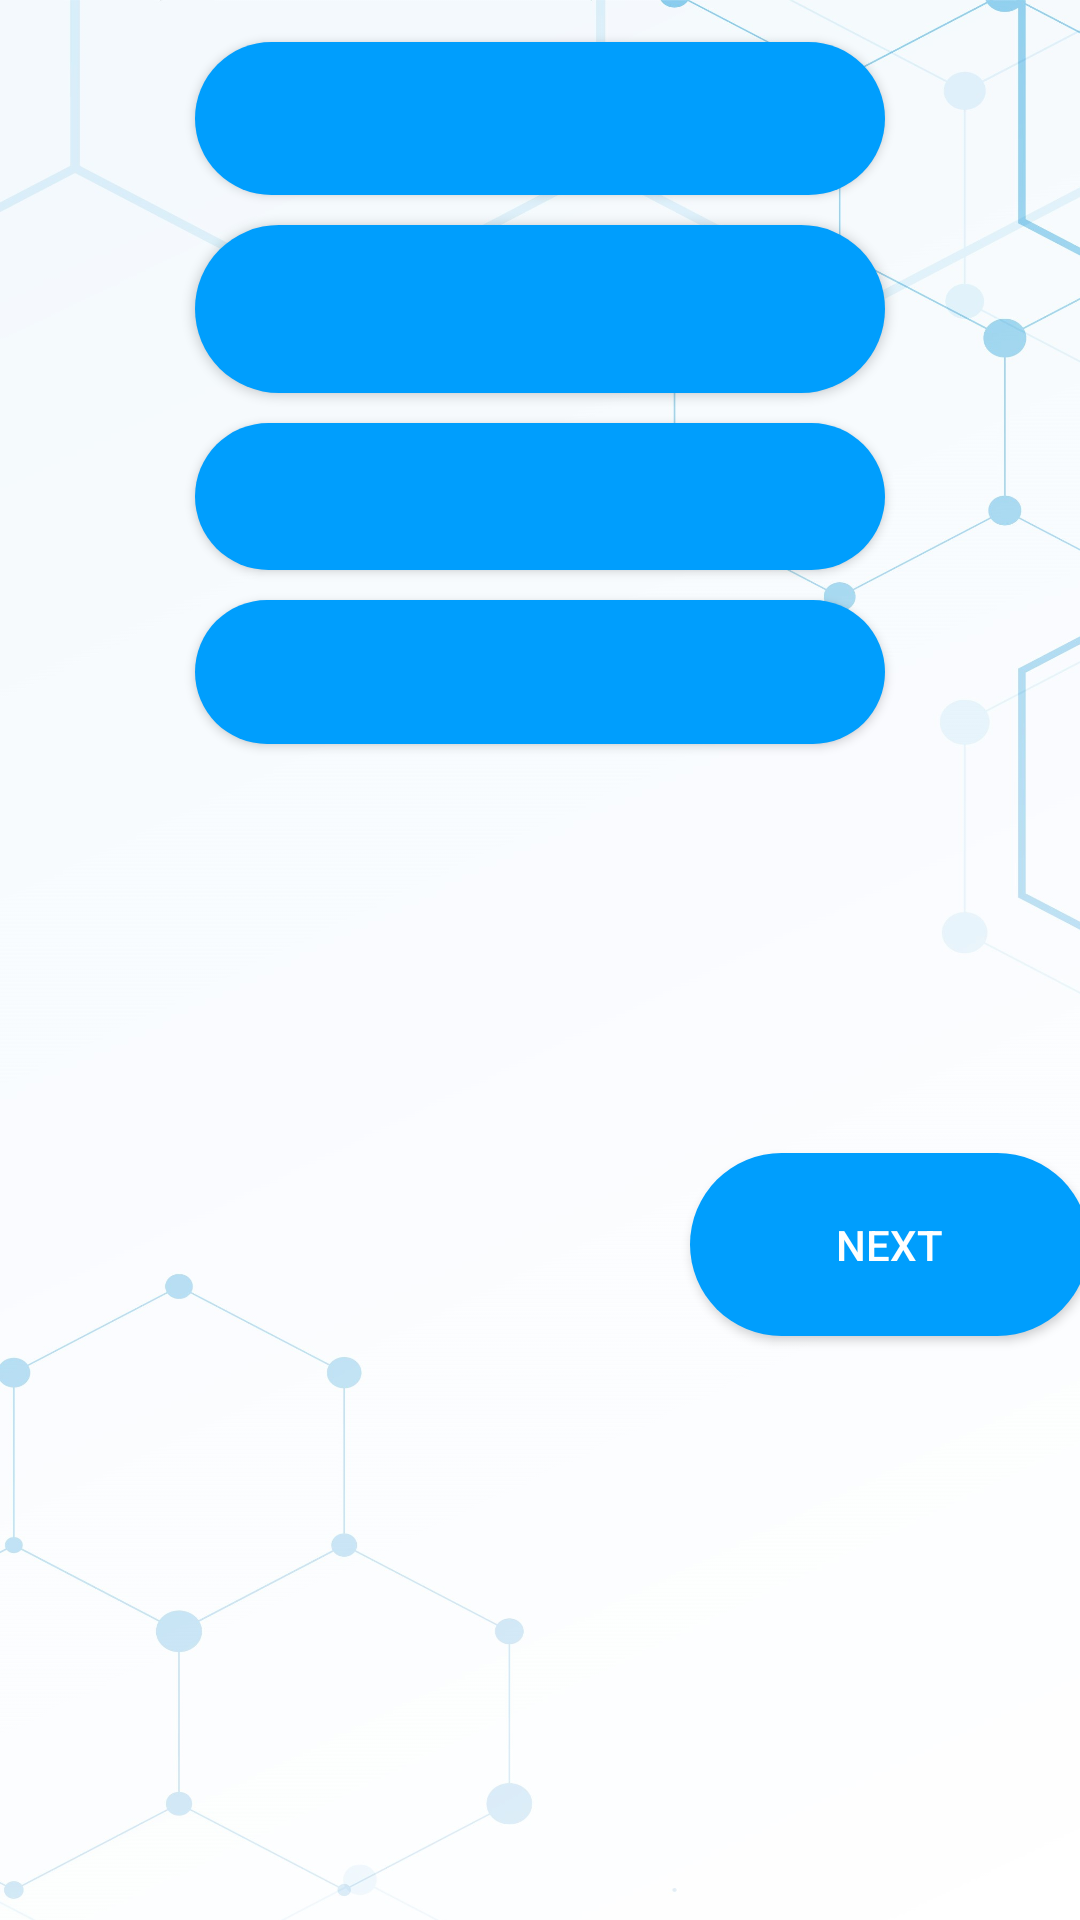

Produce the Android XML layout that renders to this screen, including the resource entries it uses.
<!-- AndroidManifest.xml: application theme Theme.ScienceTrivia -->
<!-- res/layout/fragment_questions.xml -->
<?xml version="1.0" encoding="utf-8"?>
<FrameLayout xmlns:android="http://schemas.android.com/apk/res/android"
    xmlns:app="http://schemas.android.com/apk/res-auto"
    xmlns:tools="http://schemas.android.com/tools"
    android:layout_width="match_parent"
    android:layout_height="match_parent"
    tools:context=".QuestionsView">

    <androidx.constraintlayout.widget.ConstraintLayout
        android:layout_width="match_parent"
        android:layout_height="match_parent">

        <LinearLayout
            android:layout_width="match_parent"
            android:layout_height="match_parent"
            android:orientation="horizontal">

            <TextView
                android:id="@+id/textView2"
                android:layout_width="wrap_content"
                android:layout_height="wrap_content"
                android:layout_weight="1"
                android:background="@drawable/bg" />
        </LinearLayout>

        <TextView
            android:id="@+id/textViewQ"
            android:layout_width="392dp"
            android:layout_height="158dp"
            android:layout_marginStart="176dp"
            android:layout_marginLeft="176dp"
            android:layout_marginTop="77dp"
            android:layout_marginEnd="177dp"
            android:layout_marginRight="177dp"
            android:layout_marginBottom="635dp"
            android:gravity="center"
            android:textAppearance="@style/TextAppearance.AppCompat.Display1"
            android:textColor="#000000"
            app:layout_constraintBottom_toBottomOf="parent"
            app:layout_constraintEnd_toEndOf="parent"
            app:layout_constraintHorizontal_bias="0.507"
            app:layout_constraintStart_toStartOf="parent"
            app:layout_constraintTop_toTopOf="parent"
            app:layout_constraintVertical_bias="0.456" />

        <Button
            android:id="@+id/btnNext"
            android:layout_width="133dp"
            android:layout_height="61dp"
            android:layout_marginStart="230dp"
            android:layout_marginLeft="230dp"
            android:layout_marginTop="100dp"
            android:layout_marginEnd="93dp"
            android:layout_marginRight="93dp"
            android:layout_marginBottom="174dp"
            android:background="@drawable/custom_optbtn"
            android:text="Next"
            android:textColor="#FFFFFF"
            app:backgroundTint="@null"
            app:layout_constraintBottom_toBottomOf="parent"
            app:layout_constraintEnd_toEndOf="parent"
            app:layout_constraintHorizontal_bias="0.0"
            app:layout_constraintStart_toStartOf="parent"
            app:layout_constraintTop_toBottomOf="@+id/btnOpt4"
            app:layout_constraintVertical_bias="0.636" />

        <Button
            android:id="@+id/btnOpt1"
            android:layout_width="230dp"
            android:layout_height="51dp"
            android:layout_marginStart="150dp"
            android:layout_marginLeft="150dp"
            android:layout_marginTop="56dp"
            android:layout_marginEnd="150dp"
            android:layout_marginRight="150dp"
            android:textColor="#FFFFFF"
            android:background="@drawable/custom_optbtn"
            app:backgroundTint="@null"
            app:layout_constraintBottom_toTopOf="@+id/btnOpt2"
            app:layout_constraintEnd_toEndOf="parent"
            app:layout_constraintStart_toStartOf="parent"
            app:layout_constraintTop_toBottomOf="@+id/textViewQ" />

        <Button
            android:id="@+id/btnOpt2"
            android:layout_width="230dp"
            android:layout_height="56dp"
            android:layout_marginStart="150dp"
            android:layout_marginLeft="150dp"
            android:layout_marginTop="10dp"
            android:layout_marginEnd="150dp"
            android:layout_marginRight="150dp"
            android:textColor="#FFFFFF"
            android:background="@drawable/custom_optbtn"
            app:backgroundTint="@null"
            app:layout_constraintEnd_toEndOf="parent"
            app:layout_constraintStart_toStartOf="parent"
            app:layout_constraintTop_toBottomOf="@+id/btnOpt1" />

        <Button
            android:id="@+id/btnOpt4"
            android:layout_width="230dp"
            android:layout_height="wrap_content"
            android:layout_marginStart="150dp"
            android:layout_marginLeft="150dp"
            android:layout_marginTop="10dp"
            android:layout_marginEnd="150dp"
            android:layout_marginRight="150dp"
            android:textColor="#FFFFFF"
            android:background="@drawable/custom_optbtn"
            app:backgroundTint="@null"
            app:layout_constraintEnd_toEndOf="parent"
            app:layout_constraintStart_toStartOf="parent"
            app:layout_constraintTop_toBottomOf="@+id/btnOpt3" />

        <Button
            android:id="@+id/btnOpt3"
            android:layout_width="230dp"
            android:layout_height="49dp"
            android:layout_marginStart="150dp"
            android:layout_marginLeft="150dp"
            android:layout_marginTop="10dp"
            android:layout_marginEnd="150dp"
            android:layout_marginRight="150dp"
            android:textColor="#FFFFFF"
            android:background="@drawable/custom_optbtn"
            app:backgroundTint="@null"
            app:layout_constraintEnd_toEndOf="parent"
            app:layout_constraintStart_toStartOf="parent"
            app:layout_constraintTop_toBottomOf="@+id/btnOpt2" />

    </androidx.constraintlayout.widget.ConstraintLayout>
</FrameLayout>
<!-- resources referenced by this layout -->
<resources>
  <!-- drawable bg: jpg bitmap (drawable, 271119 bytes) -->
  <!-- drawable custom_optbtn (drawable) -->
  <?xml version="1.0" encoding="utf-8"?>
  <shape xmlns:android="http://schemas.android.com/apk/res/android" android:shape="rectangle">
  
      <solid android:color="#009EFD"> </solid>
      <corners android:radius="50dp"> </corners>
  
  </shape>
  <style name="Theme.ScienceTrivia" parent="Theme.MaterialComponents.DayNight.DarkActionBar">
          
          <item name="colorPrimary">@color/purple_500</item>
          <item name="colorPrimaryVariant">@color/purple_700</item>
          <item name="colorOnPrimary">@color/white</item>
          
          <item name="colorSecondary">@color/teal_200</item>
          <item name="colorSecondaryVariant">@color/teal_700</item>
          <item name="colorOnSecondary">@color/black</item>
          
          <item name="android:statusBarColor" tools:targetApi="l">?attr/colorPrimaryVariant</item>
          
      </style>
  <!-- not gathered from this repository: default colours our renderer supplied (Android Studio template values) -->
  <color name="purple_500">#FF6200EE</color>
  <color name="purple_700">#FF3700B3</color>
  <color name="teal_200">#FF03DAC5</color>
  <color name="teal_700">#FF018786</color>
  <color name="black">#FF000000</color>
  <color name="white">#FFFFFFFF</color>
</resources>
